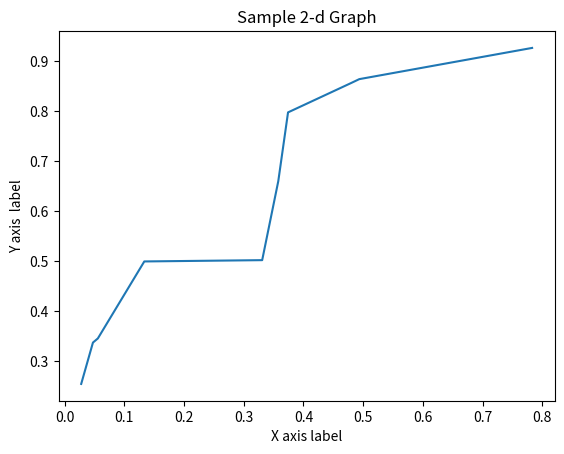

Write the Python code that produced this figure.
import matplotlib.pyplot as plt
import numpy as np

x=np.random.rand(10)
y=np.random.rand(10)
x.sort()
y.sort()

plt.plot(x,y)
plt.title('Sample 2-d Graph')
plt.ylabel('Y axis  label')
plt.xlabel('X axis label')
plt.show()




## Refer https://matplotlib.org/gallery/pyplots/pyplot_simple.html#sphx-glr-gallery-pyplots-pyplot-simple-py
